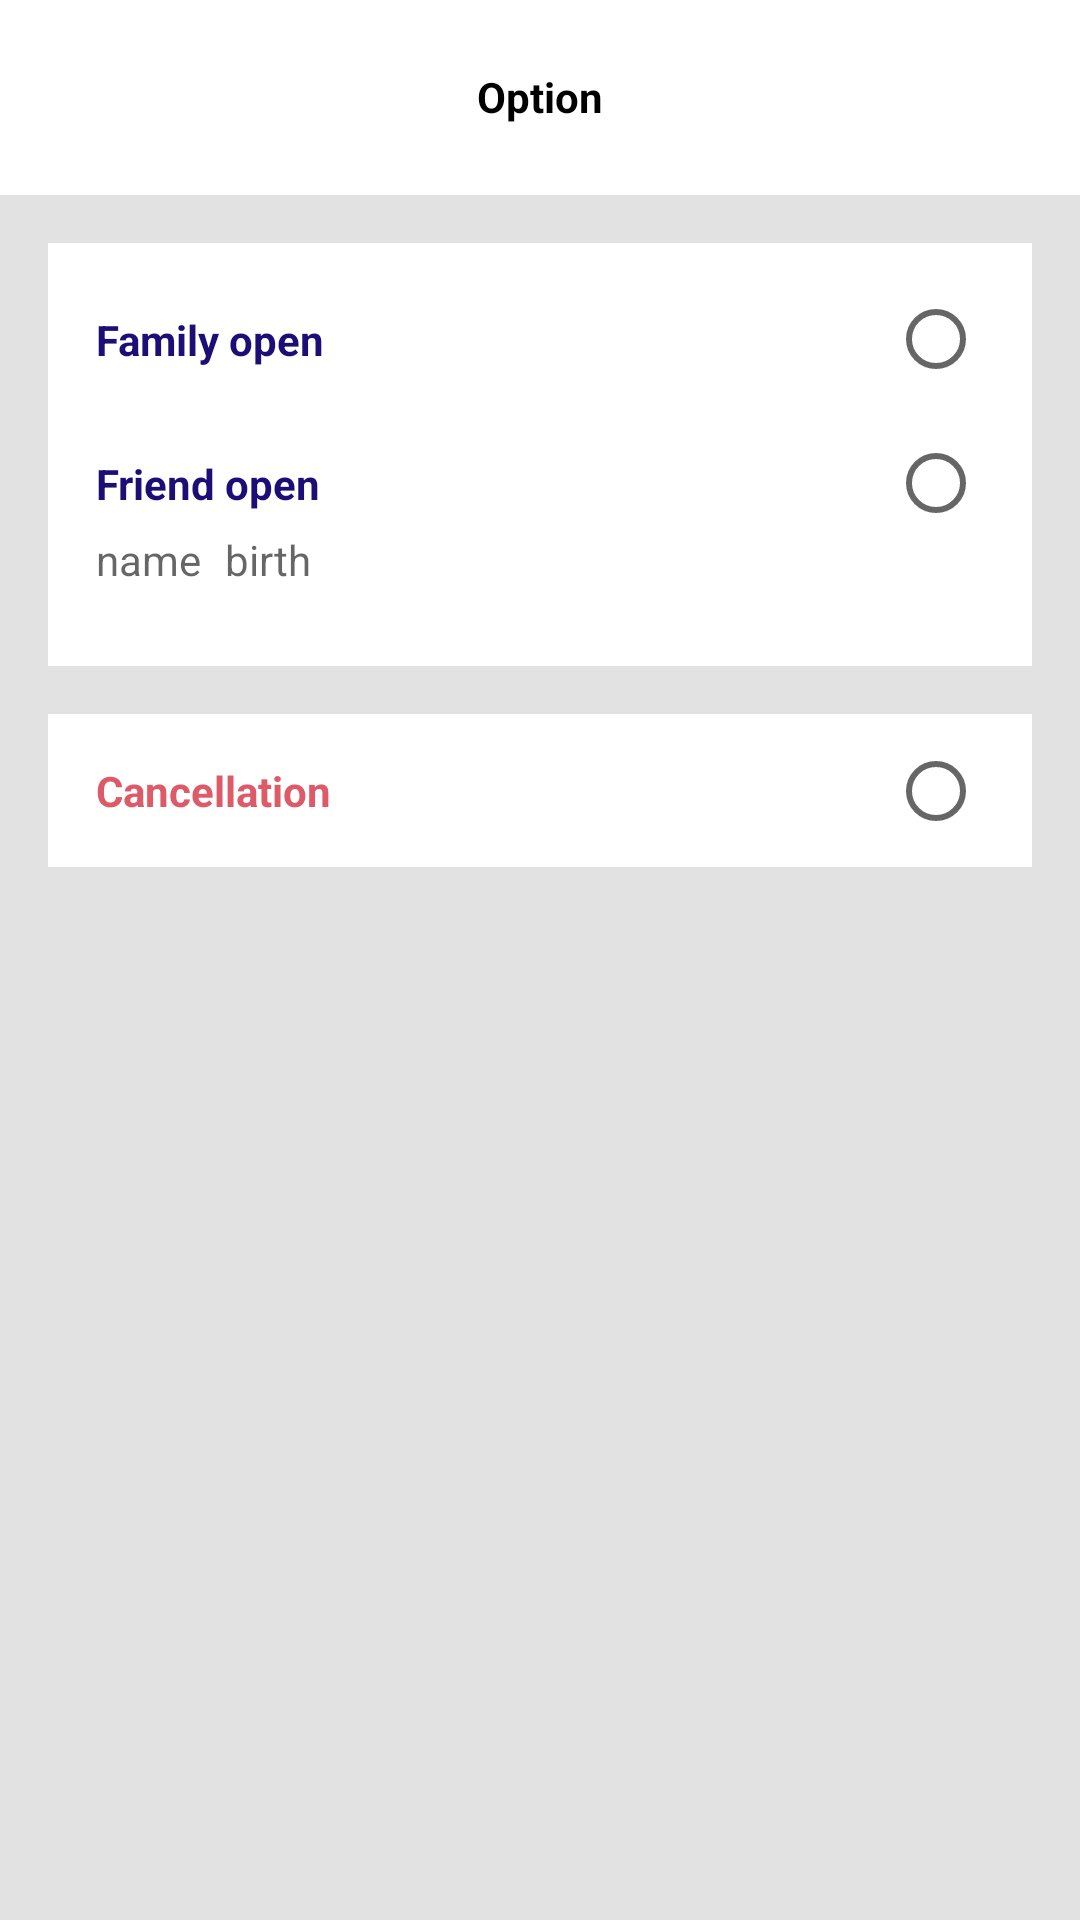

Here is an Android app screen rendered from its layout file. Give the layout XML and the strings, colors and styles it references.
<!-- AndroidManifest.xml: application theme NoActionbarTheme -->
<!-- res/layout/activity_option.xml -->
<?xml version="1.0" encoding="utf-8"?>
<androidx.constraintlayout.widget.ConstraintLayout xmlns:android="http://schemas.android.com/apk/res/android"
    xmlns:app="http://schemas.android.com/apk/res-auto"
    xmlns:tools="http://schemas.android.com/tools"
    android:layout_width="match_parent"
    android:layout_height="match_parent"
    android:background="@color/colorWhite"
    tools:context=".VowActivity">

    <androidx.constraintlayout.widget.ConstraintLayout
        android:id="@+id/constraintLayout2"
        android:layout_width="0dp"
        android:layout_height="@dimen/vow_title_bar_height"
        app:layout_constraintEnd_toEndOf="parent"
        app:layout_constraintStart_toStartOf="parent"
        app:layout_constraintTop_toTopOf="parent">

        <TextView
            android:id="@+id/textView9"
            android:layout_width="wrap_content"
            android:layout_height="wrap_content"
            android:text="@string/option"
            android:textColor="@color/colorBlack"
            android:textStyle="bold"
            app:layout_constraintBottom_toBottomOf="parent"
            app:layout_constraintEnd_toEndOf="parent"
            app:layout_constraintStart_toStartOf="parent"
            app:layout_constraintTop_toTopOf="parent" />

        <ImageView
            android:id="@+id/option_back_btn"
            android:layout_width="@dimen/title_btn_width"
            android:layout_height="wrap_content"
            android:layout_marginStart="@dimen/span_large"
            app:layout_constraintBottom_toBottomOf="parent"
            app:layout_constraintStart_toStartOf="parent"
            app:layout_constraintTop_toTopOf="parent"
            app:srcCompat="@drawable/icon_btn_back" />

        <ImageView
            android:id="@+id/option_apply_btn"
            android:layout_width="@dimen/title_btn_width"
            android:layout_height="wrap_content"
            android:layout_marginEnd="@dimen/span_large"
            app:layout_constraintBottom_toBottomOf="parent"
            app:layout_constraintEnd_toEndOf="parent"
            app:layout_constraintTop_toTopOf="parent"
            app:srcCompat="@drawable/icon_btn_apply" />

    </androidx.constraintlayout.widget.ConstraintLayout>

    <ImageView
        android:id="@+id/imageView12"
        android:layout_width="0dp"
        android:layout_height="1dp"
        app:layout_constraintEnd_toEndOf="parent"
        app:layout_constraintStart_toStartOf="parent"
        app:layout_constraintTop_toBottomOf="@+id/constraintLayout2"
        app:srcCompat="@color/colorGrayLight" />

    <ImageView
        android:id="@+id/imageView15"
        android:layout_width="0dp"
        android:layout_height="0dp"
        android:background="@color/colorGrayLight"
        app:layout_constraintBottom_toBottomOf="parent"
        app:layout_constraintEnd_toEndOf="parent"
        app:layout_constraintStart_toStartOf="parent"
        app:layout_constraintTop_toBottomOf="@+id/imageView12" />

    <LinearLayout
        android:id="@+id/linearLayout5"
        android:layout_width="0dp"
        android:layout_height="wrap_content"
        android:layout_marginStart="@dimen/span_large"
        android:layout_marginTop="@dimen/span_large"
        android:layout_marginEnd="@dimen/span_large"
        android:background="@color/colorWhite"
        android:orientation="vertical"
        app:layout_constraintEnd_toEndOf="parent"
        app:layout_constraintStart_toStartOf="parent"
        app:layout_constraintTop_toTopOf="@+id/imageView15">

        <androidx.constraintlayout.widget.ConstraintLayout
            android:layout_width="match_parent"
            android:layout_height="wrap_content"
            android:layout_marginTop="@dimen/span_large"
            android:orientation="horizontal">

            <TextView
                android:layout_width="wrap_content"
                android:layout_height="wrap_content"
                android:layout_marginStart="@dimen/span_large"
                android:text="@string/option_family_open"
                android:textColor="@color/colorAccent"
                android:textStyle="bold"
                app:layout_constraintBottom_toBottomOf="parent"
                app:layout_constraintStart_toStartOf="parent"
                app:layout_constraintTop_toTopOf="parent" />

            <RadioButton
                android:id="@+id/option_family_button"
                android:layout_width="wrap_content"
                android:layout_height="wrap_content"
                android:layout_marginEnd="@dimen/span_large"
                android:checked="false"
                app:layout_constraintBottom_toBottomOf="parent"
                app:layout_constraintEnd_toEndOf="parent"
                app:layout_constraintTop_toTopOf="parent" />
        </androidx.constraintlayout.widget.ConstraintLayout>

        <LinearLayout
            android:layout_width="match_parent"
            android:layout_height="wrap_content"
            android:layout_marginBottom="@dimen/option_span"
            android:orientation="vertical">

            <androidx.constraintlayout.widget.ConstraintLayout
                android:layout_width="match_parent"
                android:layout_height="wrap_content"
                android:layout_marginTop="@dimen/span_large"
                android:orientation="horizontal">

                <TextView
                    android:layout_width="wrap_content"
                    android:layout_height="wrap_content"
                    android:layout_marginStart="@dimen/span_large"
                    android:text="@string/option_friend_open"
                    android:textColor="@color/colorAccent"
                    android:textStyle="bold"
                    app:layout_constraintBottom_toBottomOf="parent"
                    app:layout_constraintStart_toStartOf="parent"
                    app:layout_constraintTop_toTopOf="parent" />

                <RadioButton
                    android:id="@+id/option_friend_button"
                    android:layout_width="wrap_content"
                    android:layout_height="wrap_content"
                    android:layout_marginEnd="@dimen/span_large"
                    app:layout_constraintBottom_toBottomOf="parent"
                    app:layout_constraintEnd_toEndOf="parent"
                    app:layout_constraintTop_toTopOf="parent" />
            </androidx.constraintlayout.widget.ConstraintLayout>

            <LinearLayout
                android:layout_width="match_parent"
                android:layout_height="match_parent"
                android:orientation="horizontal">

                <EditText
                    android:id="@+id/option_name_input"
                    android:layout_width="wrap_content"
                    android:layout_height="wrap_content"
                    android:layout_marginLeft="@dimen/span_large"
                    android:background="@null"
                    android:hint="@string/option_name"
                    android:inputType="textPersonName"
                    android:textSize="@dimen/option_input_font_size" />

                <EditText
                    android:id="@+id/option_birth_input"
                    android:layout_width="wrap_content"
                    android:layout_height="wrap_content"
                    android:layout_marginLeft="@dimen/span_medium"
                    android:background="@null"
                    android:hint="@string/option_birth"
                    android:inputType="textPersonName"
                    android:maxLength="6"
                    android:textSize="@dimen/option_input_font_size" />
            </LinearLayout>

        </LinearLayout>

    </LinearLayout>

    <androidx.constraintlayout.widget.ConstraintLayout
        android:layout_width="0dp"
        android:layout_height="wrap_content"
        android:layout_marginStart="@dimen/span_large"
        android:layout_marginTop="@dimen/span_large"
        android:layout_marginEnd="@dimen/span_large"
        android:background="@color/colorWhite"
        app:layout_constraintEnd_toEndOf="parent"
        app:layout_constraintStart_toStartOf="parent"
        app:layout_constraintTop_toBottomOf="@+id/linearLayout5">

        <RadioButton
            android:id="@+id/option_cancellation_button"
            android:layout_width="wrap_content"
            android:layout_height="wrap_content"
            android:layout_marginEnd="@dimen/span_large"
            app:layout_constraintBottom_toBottomOf="parent"
            app:layout_constraintEnd_toEndOf="parent"
            app:layout_constraintTop_toTopOf="parent" />

        <TextView
            android:id="@+id/textView20"
            android:layout_width="wrap_content"
            android:layout_height="wrap_content"
            android:layout_marginStart="@dimen/span_large"
            android:layout_marginTop="@dimen/span_large"
            android:layout_marginBottom="@dimen/span_large"
            android:text="@string/option_cancellation"
            android:textColor="@color/colorRed"
            android:textStyle="bold"
            app:layout_constraintBottom_toBottomOf="parent"
            app:layout_constraintStart_toStartOf="parent"
            app:layout_constraintTop_toTopOf="parent" />
    </androidx.constraintlayout.widget.ConstraintLayout>

</androidx.constraintlayout.widget.ConstraintLayout>
<!-- resources referenced by this layout -->
<resources>
  <color name="colorAccent">#1D0E77</color>
  <color name="colorBlack">#000000</color>
  <color name="colorGrayLight">#E2E2E2</color>
  <color name="colorRed">#DD5B68</color>
  <color name="colorWhite">#FFFFFF</color>
  <dimen name="option_input_font_size">14sp</dimen>
  <dimen name="option_span">26dp</dimen>
  <dimen name="span_large">16dp</dimen>
  <dimen name="span_medium">8dp</dimen>
  <dimen name="title_btn_width">80dp</dimen>
  <dimen name="vow_title_bar_height">64dp</dimen>
  <!-- drawable icon_btn_apply: png bitmap (drawable, 1504 bytes) -->
  <!-- drawable icon_btn_back: png bitmap (drawable, 1783 bytes) -->
  <string name="option">Option</string>
  <string name="option_birth">birth</string>
  <string name="option_cancellation">Cancellation</string>
  <string name="option_family_open">Family open</string>
  <string name="option_friend_open">Friend open</string>
  <string name="option_name">name</string>
  <style name="NoActionbarTheme" parent="Theme.AppCompat.Light.NoActionBar">
          <item name="colorPrimary">@color/colorPrimary</item>
          <item name="colorPrimaryDark">@color/colorPrimaryDark</item>
          <item name="colorAccent">@color/colorAccent</item>
      </style>
  <color name="colorPrimary">@color/colorWhite</color>
  <color name="colorPrimaryDark">@color/colorWhite</color>
</resources>
